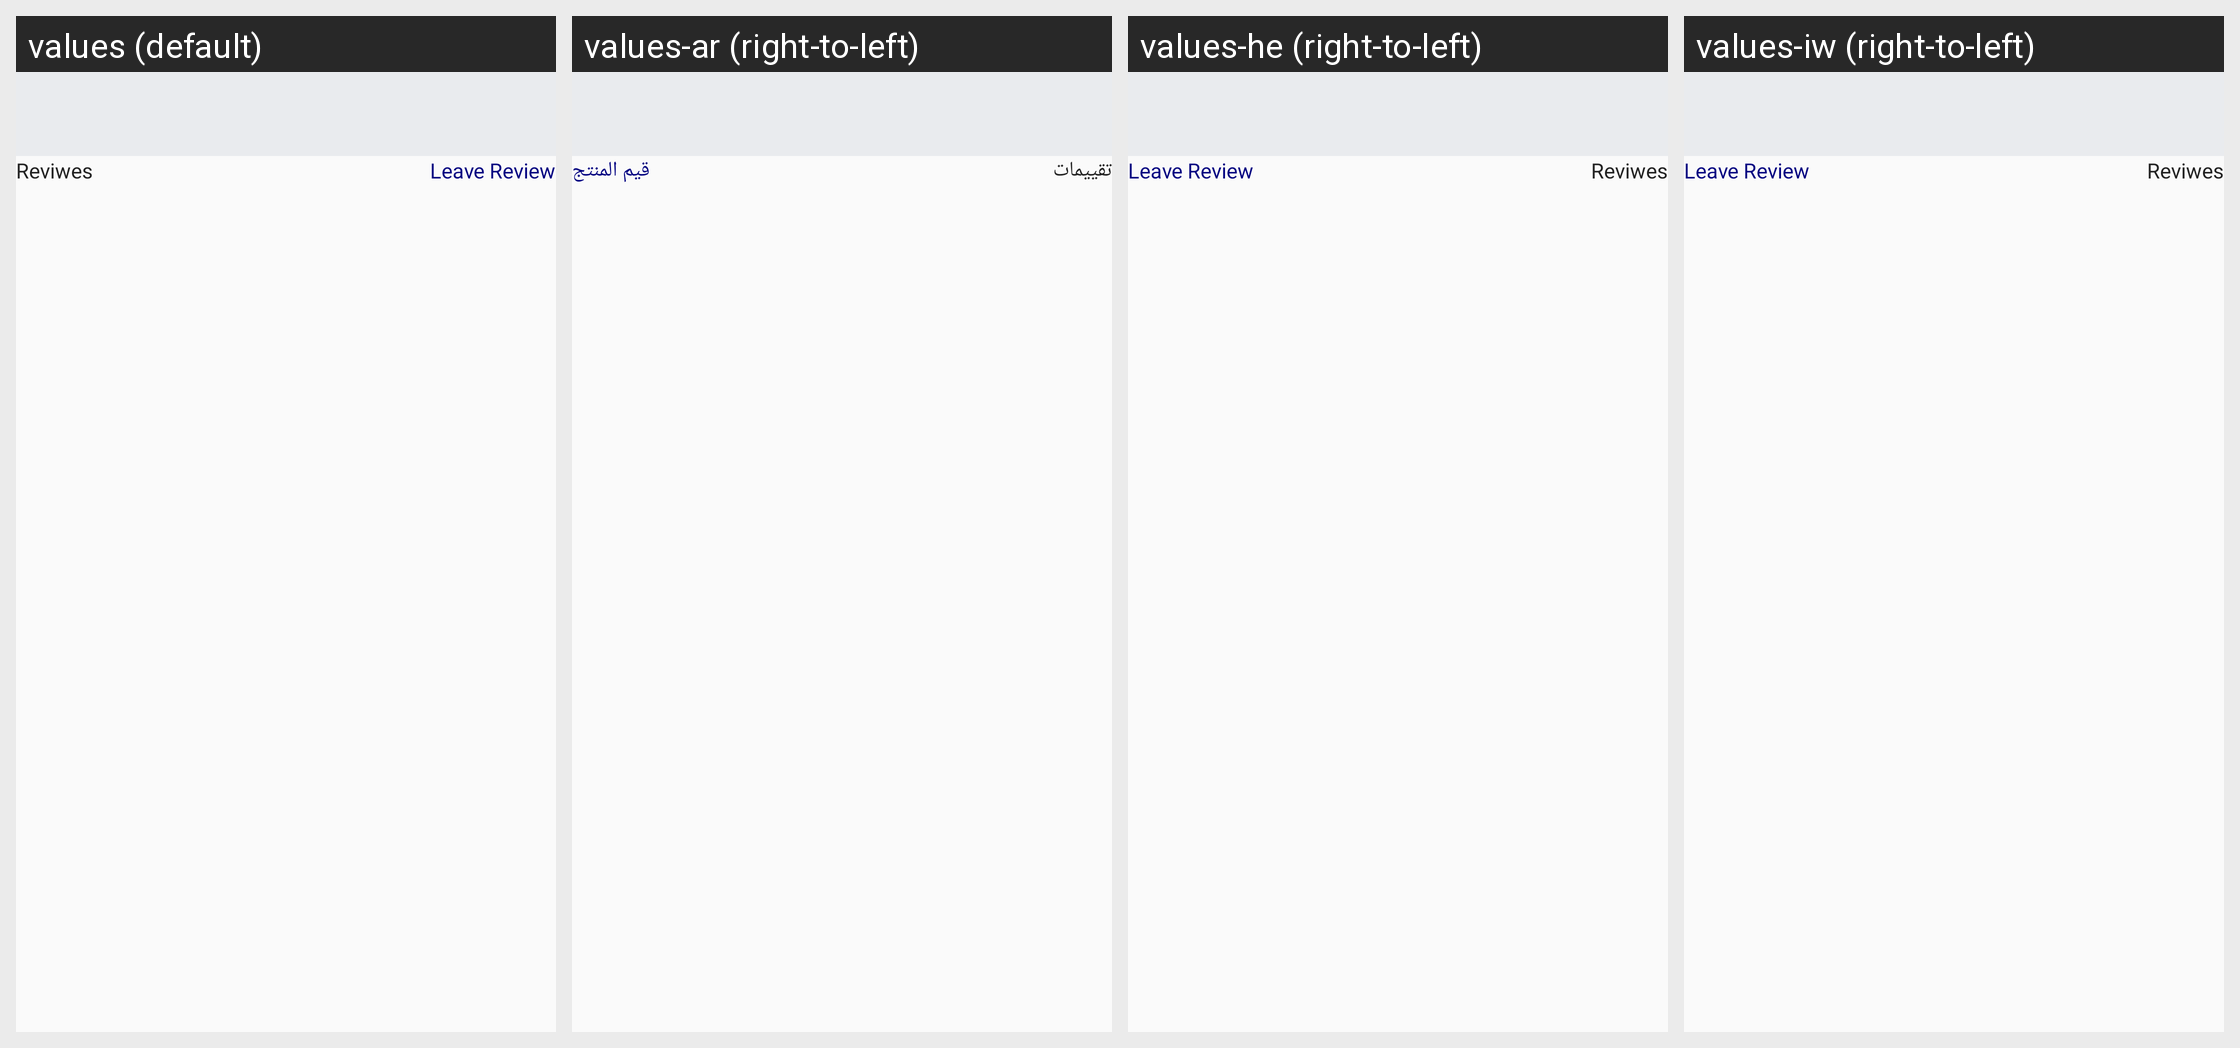

Translations of the strings shown on this Android screen, per locale in the grid:
Android screen res/layout/activity_riviews.xml rendered under 4 locales, left to right: values (default), values-ar (right-to-left), values-he (right-to-left), values-iw (right-to-left). Device: Nexus 5 (rendered at 1080×1920; each locale shown at half size, 540×960, under a caption strip naming it); theme AppTheme.NoActionBar.
Strings drawn on this screen, with the default value and each locale's value (text and hints the layout hard-codes, and strings that could not be matched under every locale, appear in the picture but are not listed):

reviews
  values: Reviwes
  values-ar: تقييمات
  values-he: Reviwes  [not translated; the default value is used]
  values-iw: Reviwes  [not translated; the default value is used]

leave_review
  values: Leave Review
  values-ar: قيم المنتج
  values-he: Leave Review  [not translated; the default value is used]
  values-iw: Leave Review  [not translated; the default value is used]
